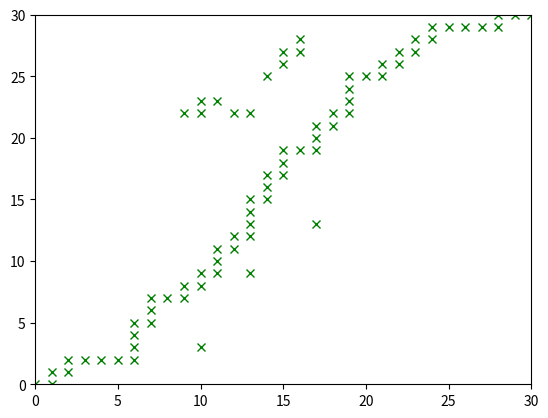

Write the Python code that produced this figure.
import random
import time
import math
import matplotlib.pyplot as plt

class Ant:
	"""A single Ant"""
		
	def __init__(self, model):
		self.model = model
		self.x = 0
		self.y = 0
		self.has_food = 0
	
	def next_left(self):
		"""The (x, y) position of the Location the Ant 
		would move to if it moved forward left.
		"""
		return (self.x, self.y - 1) if self.has_food else (self.x, self.y + 1)
	
	def next_right(self):
		"""The (x, y) position of the Location the Ant 
		would move to if it moved forward right.
		"""
		return (self.x - 1, self.y) if self.has_food else (self.x + 1, self.y)
	
	def left_pheromone(self):
		"""The amount of pheromone in the Location that 
		the Ant	would move into if it moved forward left.
		"""
		return self.model.get_pheromone(self.next_left())
	
	def right_pheromone(self):
		"""The amount of pheromone in the Location that 
		the Ant	would move into if it moved forward right.
		"""
		return self.model.get_pheromone(self.next_right())
	
	def will_move(self):
		"""Whether or not this Ant will move this turn."""
		if self.model.at_capacity(self.next_left()) and \
			self.model.at_capacity(self.next_right()):
			return False
		p_l = self.left_pheromone()
		p_r = self.right_pheromone()
		prob_move = 0.5 + 0.5*math.tanh((p_l + p_r) / 100.0 - 1)
		return random.random() < prob_move

	def will_go_right(self):
		"""Whether or not this Ant will move forward right
		this turn.
		"""
		p_l = self.left_pheromone()
		p_r = self.right_pheromone()

		if self.model.at_capacity(self.next_right()):
			return False

		if self.model.at_capacity(self.next_left()):
			return True

		prob_right = (1 - (5 + p_l)**2 / 
			      float((5 + p_l)**2 + (5 + p_r)**2))

		return random.random() < prob_right
		
	def move(self):
		"""Moves this Ant."""
		if not self.will_move(): 
			return
		if self.will_go_right():
			(self.x, self.y) = self.next_right()
		else:
			(self.x, self.y) = self.next_left()
		self.lay_pheromone()
		pos = (self.x, self.y)
		if pos == (0, 0):
			self.has_food = False
		elif self.model.has_food(pos) and not self.has_food:
			self.model.remove_food(pos)
			self.has_food = True

	def lay_pheromone(self):
		"""This Ant lays pheromone in its current Location."""
		pos = (self.x, self.y)
		current = self.model.get_pheromone(pos)
		if not self.has_food:
			limit = 1000
			amount = 1
		else:
			limit = 300
			amount = 10
		if current >= limit: 
			return
		new_amount = min(current + amount, limit)
		self.model.set_pheromone(pos, new_amount)

class Location:
	"""The grid recording the food and pheromone."""
	
	def __init__(self):
		self.food = 0
		self.pheromone = 0
		
	def place_food(self, p):
		"""Place food with probability p into this Location."""
		if random.random() < p:
			self.food = 1

	def has_food(self):
		"""Returns True if this Location has at least 1 food in it,
		False otherwise.
		"""
		return self.food > 0
	
	def remove_food(self):
		"""Remove one food from this Location. Crashes if there is
		no food in this Location.
		"""
		assert(self.has_food)
		self.food -= 1
	
	def add_pheromone(self, amount=1):
		"""Add pheromone to this Location."""
		self.pheromone += amount
	
	def set_pheromone(self, amount):
		"""Set the pheromone in this Location to amount."""
		self.pheromone = amount
	
	def get_pheromone(self):
		"""Returns the amount of pheromone in this Location."""
		return self.pheromone
		
	def evaporate_pheromone(self):
		"""Evaporates 1/30 of the pheromone in this Location."""
		self.pheromone -= self.pheromone * (1.0 / 30)
	

class Model:
	"""Class that represents the room the robot ants live in	"""
	
	MAX_ANTS = 200
	
	def __init__(self):
		self.ants = {}
		self.locations = {}
		self.p_food = 0
	
	def place_food(self, p):
		"""Place food in all Locations with probability p."""
		self.p_food = p
		for point in self.locations:
			point.place_food(p)
	
	def remove_food(self, pos):
		"""Remove one unit of food from the Location at pos."""
		self.locations[pos].remove_food();
	
	def has_food(self, pos):
		"""Returns true if the Location at pos has at least one unit
		of food, false otherwise.
		"""
		return self.get_location(pos).has_food();
	
	def add_ants(self, n):
		"""Add n ants to the nest. Each ant starts at (0,0)"""
		for _ in range(n):
			ant = Ant(self)
			pos = (ant.x, ant.y)
			if pos in self.ants:
				self.ants[pos].append(ant)
			else:
				self.ants[pos] = [ant]
	
	def __repr__(self):
		"""Return a string representation of this room."""
		return str(self.ants)
	
	def move_ants(self):
		"""Iterate through and move all the Ants in the room."""
		ants = []
		for pos, antlist in self.ants.items():
			for ant in antlist:
				ant.move()
				ants.append(ant)
		self.evaporate_pheromone()
		d = {}
		for ant in ants:
			pos = (ant.x, ant.y)
			if pos in d:
				d[pos].append(ant)
			else:
				d[pos] = [ant]
		self.ants = d
	
	def get_location(self, pos):
		"""Returns the Location at pos, creating it if it doesn't 
		already exist.
		"""
		if pos not in self.locations:
			loc = Location()
			self.locations[pos] = loc
			if self.p_food > 0:
				loc.place_food(self.p_food)
		else: 
			loc = self.locations[pos]
		return loc
	
	def add_pheromone(self, pos, amount=1):
		"""Adds amount pheromone to the Location at pos."""
		self.get_location(pos).add_pheromone(amount)
	
	def get_pheromone(self, pos):
		"""Returns the amount of pheromone in the Location at pos."""
		return self.get_location(pos).get_pheromone();
	
	def set_pheromone(self, pos, amount):
		"""Sets the amount of pheromone in the Location at pos to
		amount.
		"""
		self.get_location(pos).set_pheromone(amount)
	
	def evaporate_pheromone(self):
		"""Evaporates pheromone from all existing Locations."""
		for pos, loc in self.locations.items():
			loc.evaporate_pheromone()
	
	def num_ants(self, pos):
		"""Returns the number of Ants at pos."""
		return len(self.ants[pos]) if pos in self.ants else 0

	def at_capacity(self, pos):
		"""Returns True if the Location at pos is full with Ants,
		False otherwise.
		"""
		return self.num_ants(pos) >= Model.MAX_ANTS

if __name__ == "__main__":
	model = Model()
	model.place_food(0.5)
	timesteps = 600
	for _ in range(timesteps):
		model.add_ants(4)
		model.move_ants()
	positions = model.ants

	xdata = []
	ydata = []
	plt.show()
	axes = plt.gca()
	axes.set_xlim(0, 30)
	axes.set_ylim(0, 30)
	line, = axes.plot(xdata, ydata, 'gx') # A green mark for an ant


	for pos in positions:
	    x, y = pos
	    xdata.append(x)
	    ydata.append(y)
	    line.set_xdata(xdata)
	    line.set_ydata(ydata)
	    plt.draw()
	    plt.pause(1e-17)
	    time.sleep(0.005)
	plt.show()
